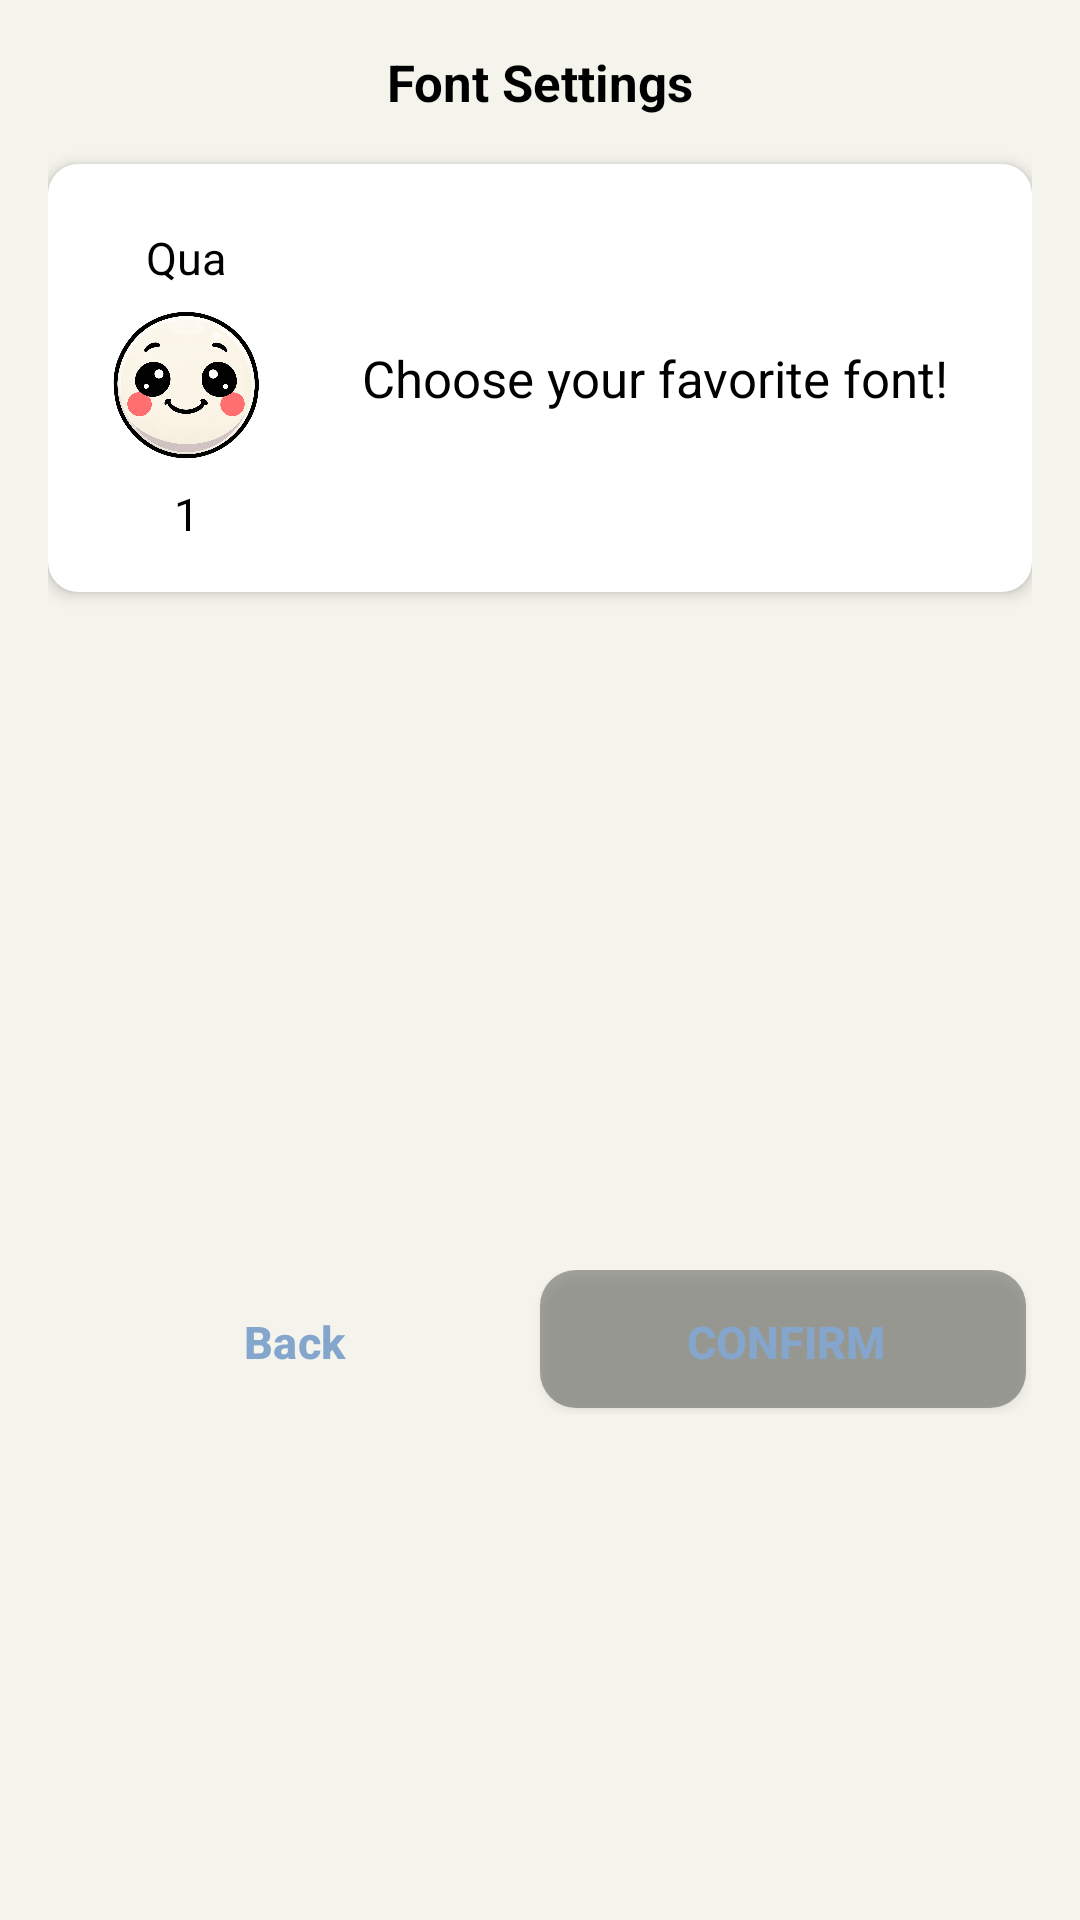

Produce the Android XML layout that renders to this screen, including the resource entries it uses.
<!-- AndroidManifest.xml: application theme Theme.MoodSnap.Main -->
<!-- res/layout/dialog_font_selection.xml -->
<?xml version="1.0" encoding="utf-8"?>
<LinearLayout xmlns:android="http://schemas.android.com/apk/res/android"
    xmlns:app="http://schemas.android.com/apk/res-auto"
    android:layout_width="match_parent"
    android:layout_height="wrap_content"
    android:orientation="vertical"
    android:padding="16dp">

    <TextView
        android:layout_width="match_parent"
        android:layout_height="wrap_content"
        android:gravity="center"
        android:text="@string/font_settings"
        android:textColor="@color/secundary"
        android:textSize="@dimen/text_size_xlarge"
        android:layout_marginBottom="@dimen/spacing_large"
        android:textStyle="bold" />

    <androidx.cardview.widget.CardView
        android:id="@+id/preview_card"
        android:layout_width="match_parent"
        android:layout_height="wrap_content"
        app:cardCornerRadius="@dimen/card_corner_radius"
        app:cardElevation="@dimen/card_elevation"
        android:backgroundTint="@color/background_card_view"
        app:layout_constraintTop_toBottomOf="@id/fonts_recycler_view"
        app:layout_constraintStart_toStartOf="parent"
        app:layout_constraintEnd_toEndOf="parent">

        <LinearLayout
            android:layout_width="match_parent"
            android:layout_height="wrap_content"
            android:orientation="horizontal">

            <LinearLayout
                android:layout_width="wrap_content"
                android:layout_height="wrap_content"
                android:paddingTop="@dimen/spacing_large"
                android:paddingBottom="@dimen/spacing_large"
                android:paddingStart="@dimen/spacing_large"
                android:orientation="vertical">

                <TextView
                    android:id="@+id/week_text"
                    android:layout_width="match_parent"
                    android:layout_height="wrap_content"
                    android:gravity="center"
                    android:textColor="@color/secundary"
                    android:textSize="@dimen/button_text_size"
                    android:padding="5dp"
                    android:text="Qua"/>


                <ImageView
                    android:id="@+id/mood_indicator"
                    android:layout_width="60dp"
                    android:layout_height="60dp"
                    android:src="@drawable/happy_icon"/>

                <TextView
                    android:id="@+id/day_text"
                    android:layout_width="match_parent"
                    android:layout_height="wrap_content"
                    android:gravity="center"
                    android:textColor="@color/secundary"
                    android:textSize="@dimen/button_text_size"
                    android:text="1">
                </TextView>

            </LinearLayout>

            <TextView
                android:id="@+id/preview_text"
                android:layout_width="match_parent"
                android:layout_height="match_parent"
                android:gravity="center"
                android:padding="@dimen/spacing_large"
                android:textColor="@color/secundary"
                android:text="@string/font_preview_text"
                android:textSize="@dimen/text_size_xlarge" />

        </LinearLayout>

    </androidx.cardview.widget.CardView>

    <androidx.recyclerview.widget.RecyclerView
        android:id="@+id/fonts_recycler_view"
        android:layout_width="match_parent"
        android:layout_height="200dp"
        android:layout_marginTop="16dp"
        android:overScrollMode="never"
        app:layoutManager="androidx.recyclerview.widget.LinearLayoutManager" />

    <LinearLayout
        android:id="@+id/linear_final_buttons"
        android:layout_width="match_parent"
        android:layout_height="wrap_content"
        android:orientation="horizontal"
        android:gravity="center"
        android:paddingTop="10dp"
        app:layout_constraintStart_toStartOf="parent"
        app:layout_constraintEnd_toEndOf="parent"
        app:layout_constraintTop_toBottomOf="@+id/linear_language"
        app:layout_constraintBottom_toBottomOf="parent"
        >

        <com.google.android.material.button.MaterialButton
            android:id="@+id/btn_back"
            android:layout_width="wrap_content"
            android:layout_height="wrap_content"
            android:layout_weight="1"
            android:textSize="@dimen/button_confirm_cancel"
            android:textStyle="bold"
            android:background="@android:color/transparent"
            android:textColor="@color/primary_green"
            android:text="@string/btn_back" />

        <Button
            android:id="@+id/btn_confirm"
            android:layout_width="wrap_content"
            android:layout_height="wrap_content"
            android:layout_weight="1"
            android:textSize="@dimen/button_confirm_cancel"
            android:textStyle="bold"
            android:background="@drawable/rounded_button_shadow_green"
            android:textColor="@color/primary_green"
            android:text="@string/btn_confirm"/>
    </LinearLayout>

</LinearLayout>
<!-- resources referenced by this layout -->
<resources>
  <color name="background_card_view">#fff</color>
  <color name="primary_green">#84A6CC</color>
  <color name="secundary">#000</color>
  <dimen name="button_confirm_cancel">16sp</dimen>
  <dimen name="button_text_size">16sp</dimen>
  <dimen name="card_corner_radius">12dp</dimen>
  <dimen name="card_elevation">4dp</dimen>
  <dimen name="spacing_large">16dp</dimen>
  <dimen name="text_size_xlarge">19sp</dimen>
  <!-- drawable happy_icon: png bitmap (drawable, 285559 bytes) -->
  <!-- drawable rounded_button_shadow_green (drawable) -->
  <layer-list xmlns:android="http://schemas.android.com/apk/res/android">
      
      <item android:right="2dp" android:bottom="2dp">
          <shape android:shape="rectangle">
              <solid android:color="#55000000"/>
              <corners android:radius="12dp"/>
          </shape>
      </item>
  
      
      <item>
          <shape android:shape="rectangle">
              <corners android:radius="12dp"/>
          </shape>
      </item>
  </layer-list>
  <string name="btn_back">Back</string>
  <string name="btn_confirm">Confirm</string>
  <string name="font_preview_text">Choose your favorite font!</string>
  <string name="font_settings">Font Settings</string>
  <style name="Theme.MoodSnap.Main" parent="Theme.Material3.Dark.NoActionBar">
          <item name="android:windowBackground">@color/primary_background</item>
          <item name="android:statusBarColor">@color/dark_secondary_variant</item>
          <item name="android:navigationBarColor">@color/dark_primary</item>
          <item name="android:windowLightStatusBar">true</item>
      </style>
  <color name="primary_background">#f4f4ec</color>
  <color name="dark_secondary_variant">#1F1F1F</color>
  <color name="dark_primary">#1E1E1E</color>
</resources>
